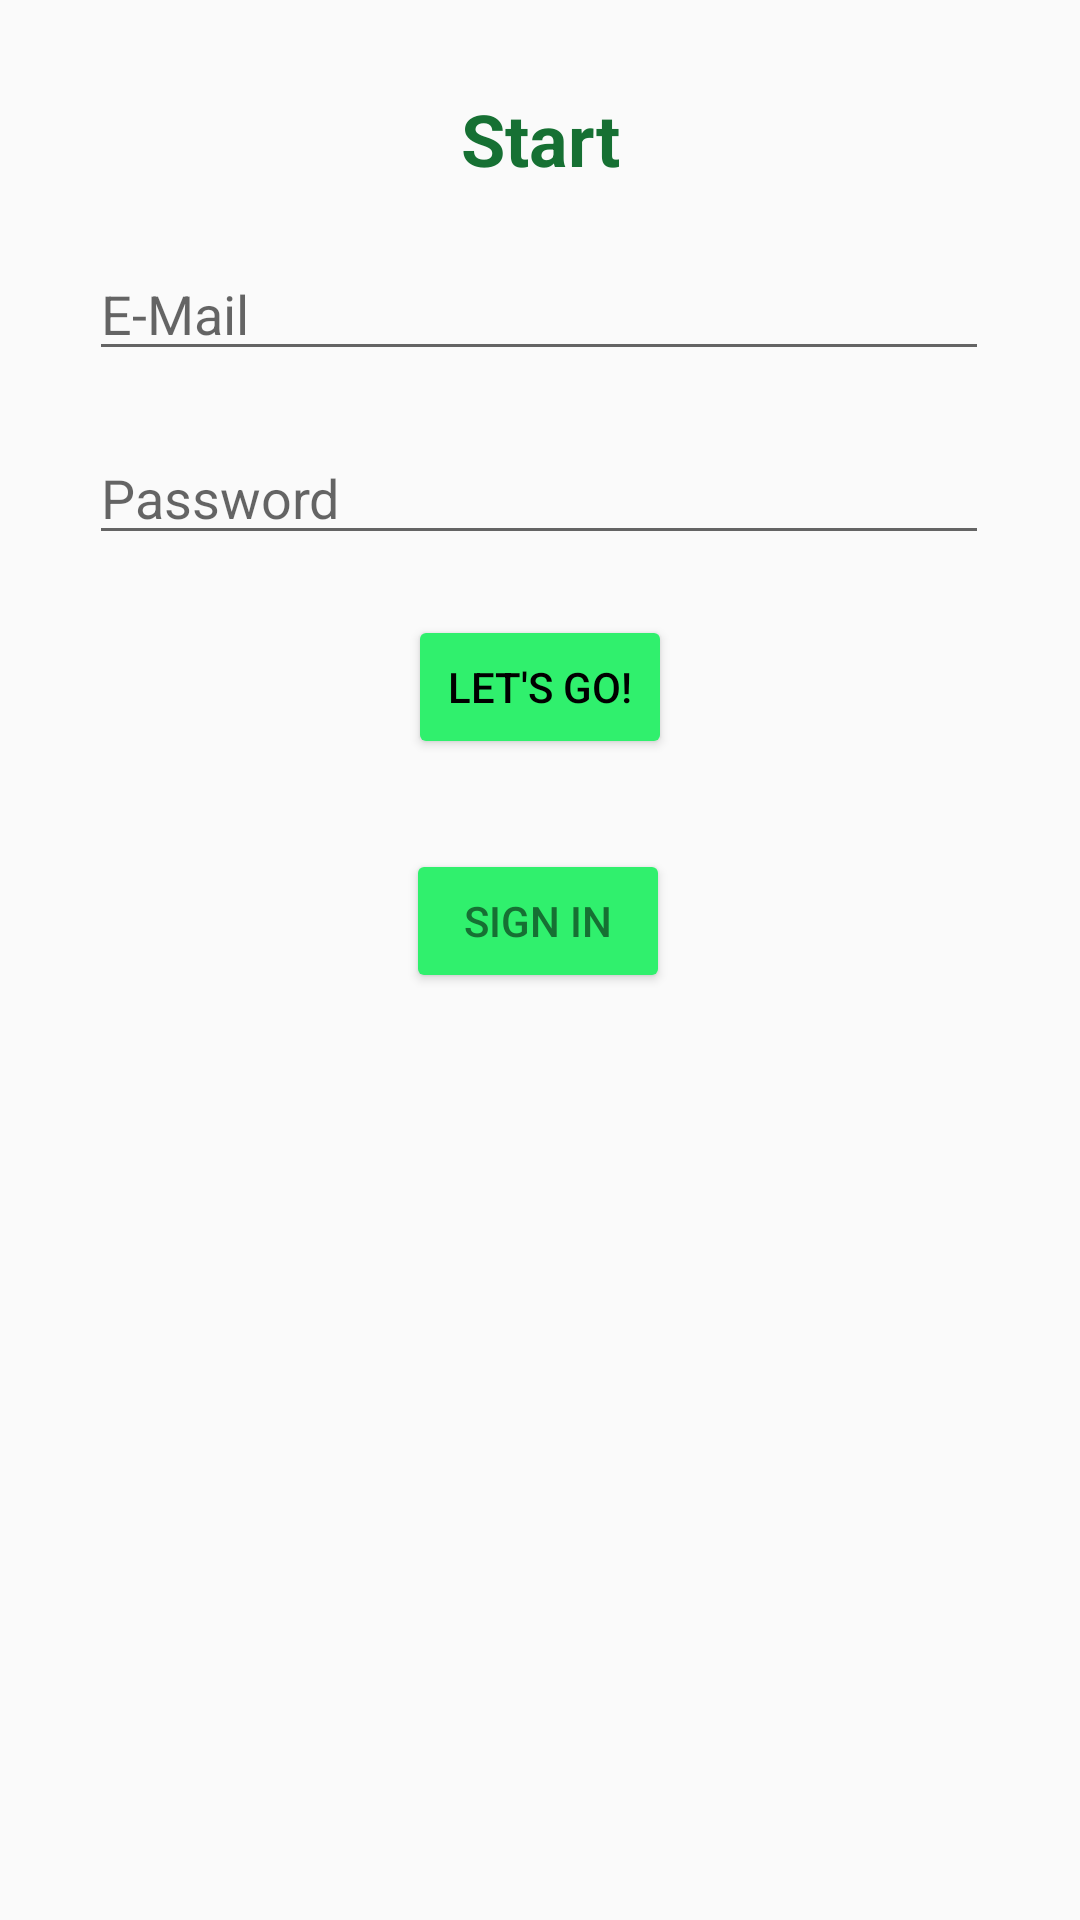

Write the Android layout XML for this screen, with the resource values it uses.
<!-- AndroidManifest.xml: application theme Theme.AppCompat.DayNight.NoActionBar -->
<!-- res/layout/activity_login_actiivty.xml -->
<?xml version="1.0" encoding="utf-8"?>
<androidx.constraintlayout.widget.ConstraintLayout xmlns:android="http://schemas.android.com/apk/res/android"
    xmlns:app="http://schemas.android.com/apk/res-auto"
    xmlns:tools="http://schemas.android.com/tools"
    android:layout_width="match_parent"
    android:layout_height="match_parent"
    tools:context=".LoginActiivty">

    <TextView
        android:id="@+id/logintext"
        android:layout_width="wrap_content"
        android:layout_height="wrap_content"
        android:layout_marginTop="30dp"
        android:text="@string/tittle_start_text"
        android:textColor="#167033"
        android:textSize="24sp"
        android:textStyle="bold"
        app:layout_constraintEnd_toEndOf="parent"
        app:layout_constraintStart_toStartOf="parent"
        app:layout_constraintTop_toTopOf="parent" />

    <EditText
        android:id="@+id/correo"
        android:layout_width="300dp"
        android:layout_height="wrap_content"
        android:layout_marginTop="20dp"
        android:ems="10"
        android:hint="@string/loginemail"
        android:inputType="textPersonName"
        app:layout_constraintEnd_toEndOf="parent"
        app:layout_constraintHorizontal_bias="0.497"
        app:layout_constraintStart_toStartOf="parent"
        app:layout_constraintTop_toBottomOf="@+id/logintext" />

    <EditText
        android:id="@+id/pass"
        android:layout_width="300dp"
        android:layout_height="wrap_content"
        android:layout_marginTop="20dp"
        android:ems="10"
        android:hint="@string/logincontraseña"
        android:inputType="textPassword"
        app:layout_constraintEnd_toEndOf="parent"
        app:layout_constraintHorizontal_bias="0.497"
        app:layout_constraintStart_toStartOf="parent"
        app:layout_constraintTop_toBottomOf="@+id/correo" />

    <Button
        android:id="@+id/re_btn"
        android:layout_width="wrap_content"
        android:layout_height="wrap_content"
        android:layout_marginTop="20dp"
        android:backgroundTint="#30F06D"
        android:onClick="iniciarSesion"
        android:text="@string/boton_inicio"
        android:textColor="@color/black"
        app:layout_constraintEnd_toEndOf="parent"
        app:layout_constraintStart_toStartOf="parent"
        app:layout_constraintTop_toBottomOf="@+id/pass" />

    <Button
        android:id="@+id/siginBtn"
        android:layout_width="wrap_content"
        android:layout_height="wrap_content"
        android:layout_marginTop="30dp"

        android:backgroundTint="#30F06D"
        android:onClick="registro"
        android:text="@string/boton_inicio2"
        android:textColor="#167033"
        app:layout_constraintEnd_toEndOf="parent"
        app:layout_constraintHorizontal_bias="0.498"
        app:layout_constraintStart_toStartOf="parent"
        app:layout_constraintTop_toBottomOf="@+id/re_btn" />



</androidx.constraintlayout.widget.ConstraintLayout>
<!-- resources referenced by this layout -->
<resources>
  <color name="black">#FF000000</color>
  <string name="boton_inicio">Let\'s go!</string>
  <string name="boton_inicio2">Sign in</string>
  <string name="loginemail">E-Mail</string>
  <string name="tittle_start_text">Start</string>
</resources>
